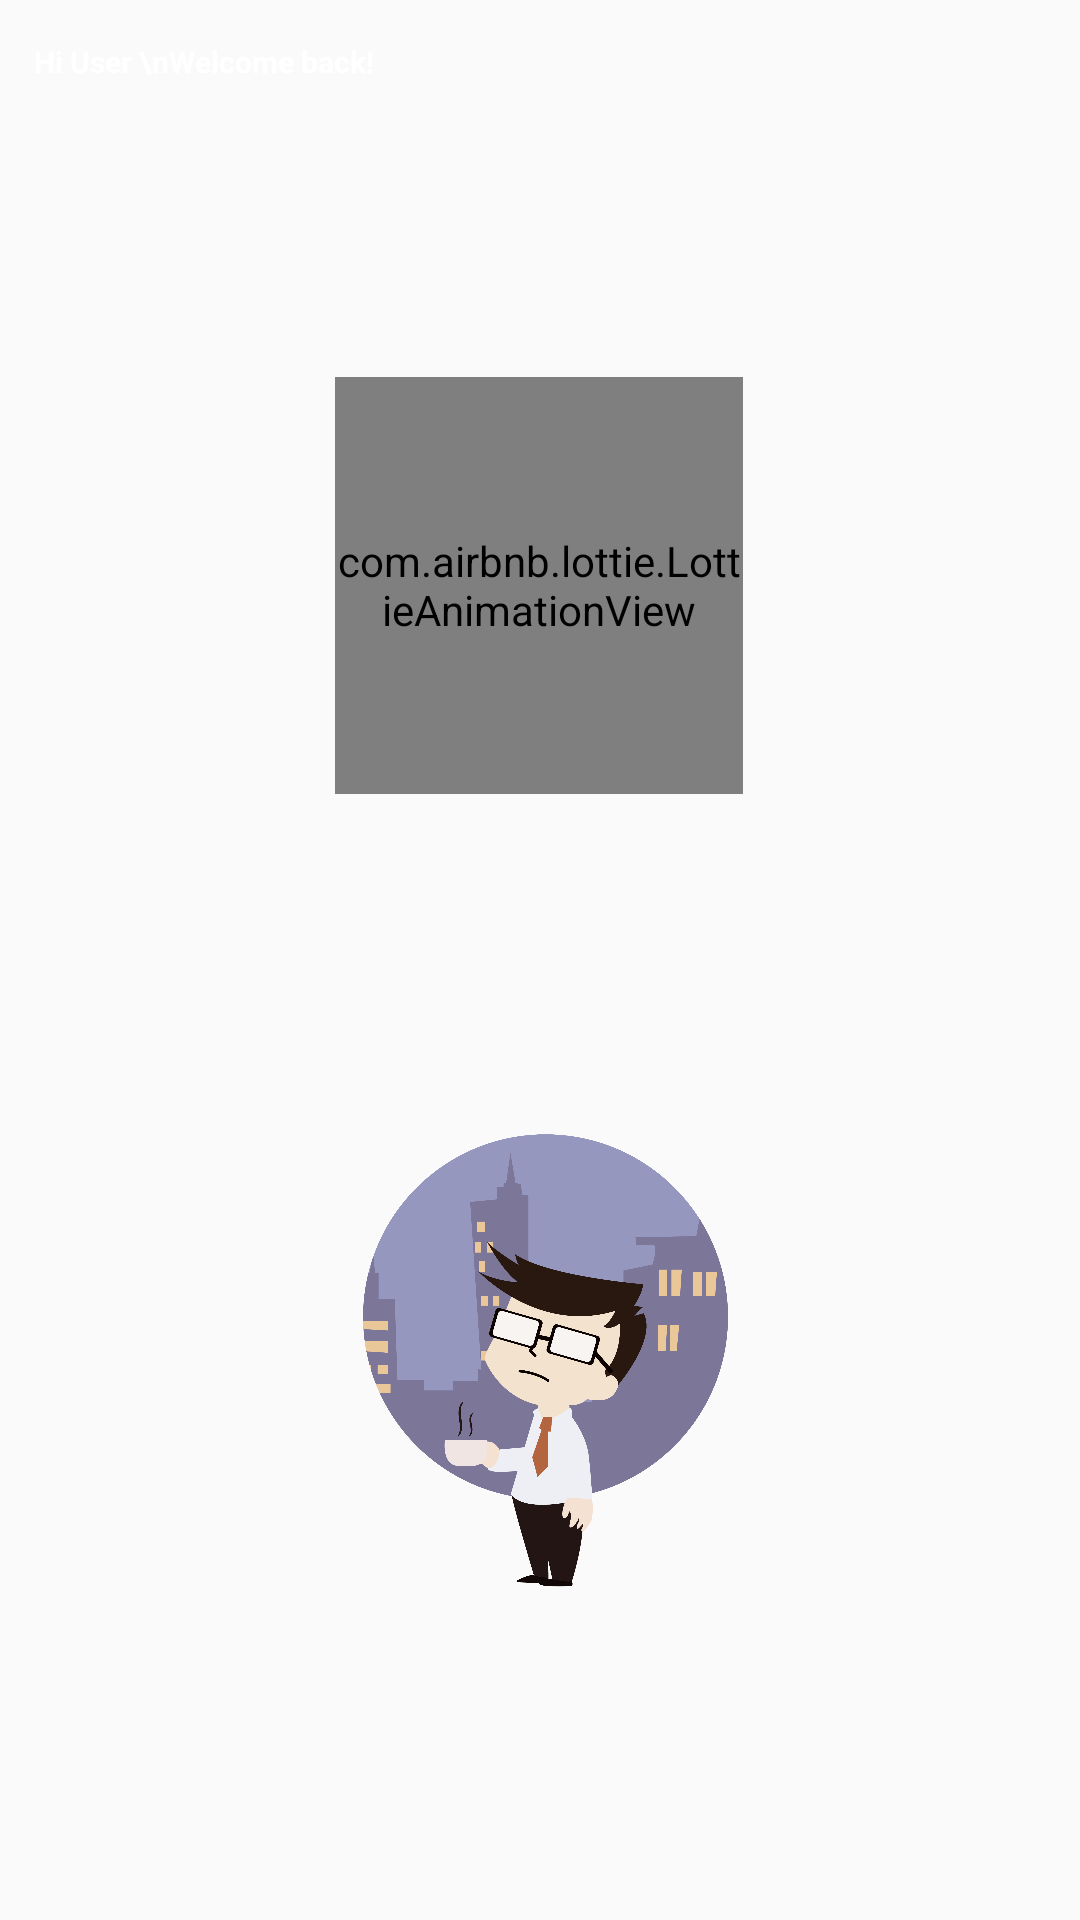

This screen was rendered from an Android layout file. Write that file and the resources it references.
<!-- AndroidManifest.xml: application theme Theme.AppCompat.DayNight.NoActionBar -->
<!-- res/layout/activity_detoxcenter.xml -->
<?xml version="1.0" encoding="utf-8"?>
<androidx.constraintlayout.widget.ConstraintLayout xmlns:android="http://schemas.android.com/apk/res/android"
    xmlns:app="http://schemas.android.com/apk/res-auto"
    xmlns:tools="http://schemas.android.com/tools"
    android:layout_width="match_parent"
    android:layout_height="match_parent"
    tools:context=".detoxcenter"
    android:background="@drawable/realdetox">


    <TextView
        android:id="@+id/textView26"
        android:layout_width="wrap_content"
        android:layout_height="46dp"
        android:text="Hi User \nWelcome back!"
        android:textColor="#ffffff"
        android:textSize="10dp"
        android:textStyle="bold"
        app:layout_constraintBottom_toBottomOf="parent"
        app:layout_constraintEnd_toEndOf="parent"
        app:layout_constraintHorizontal_bias="0.046"
        app:layout_constraintStart_toStartOf="parent"
        app:layout_constraintTop_toTopOf="parent"
        app:layout_constraintVertical_bias="0.023" />

    <com.airbnb.lottie.LottieAnimationView
        android:id="@+id/lottieAnimationView22"
        android:layout_width="136dp"
        android:layout_height="139dp"
        android:layout_marginStart="155dp"
        android:layout_marginEnd="156dp"
        app:layout_constraintBottom_toBottomOf="parent"
        app:layout_constraintEnd_toEndOf="parent"
        app:layout_constraintStart_toStartOf="parent"
        app:layout_constraintTop_toTopOf="parent"
        app:layout_constraintVertical_bias="0.251"
        app:lottie_autoPlay="true"
        app:lottie_loop="true"
        app:lottie_rawRes="@raw/detoxbreathe">

    </com.airbnb.lottie.LottieAnimationView>


    <ImageView
        android:layout_width="181dp"
        android:layout_height="210dp"
        android:layout_marginStart="115dp"
        android:layout_marginTop="112dp"
        android:layout_marginEnd="115dp"
        android:layout_marginBottom="121dp"
        app:layout_constraintBottom_toBottomOf="parent"
        app:layout_constraintEnd_toEndOf="parent"
        app:layout_constraintStart_toStartOf="parent"
        app:layout_constraintTop_toBottomOf="@+id/lottieAnimationView22"
        android:src="@drawable/detoxkapng">

    </ImageView>

</androidx.constraintlayout.widget.ConstraintLayout>
<!-- resources referenced by this layout -->
<resources>
  <!-- drawable detoxkapng: png bitmap (drawable, 162204 bytes) -->
</resources>
